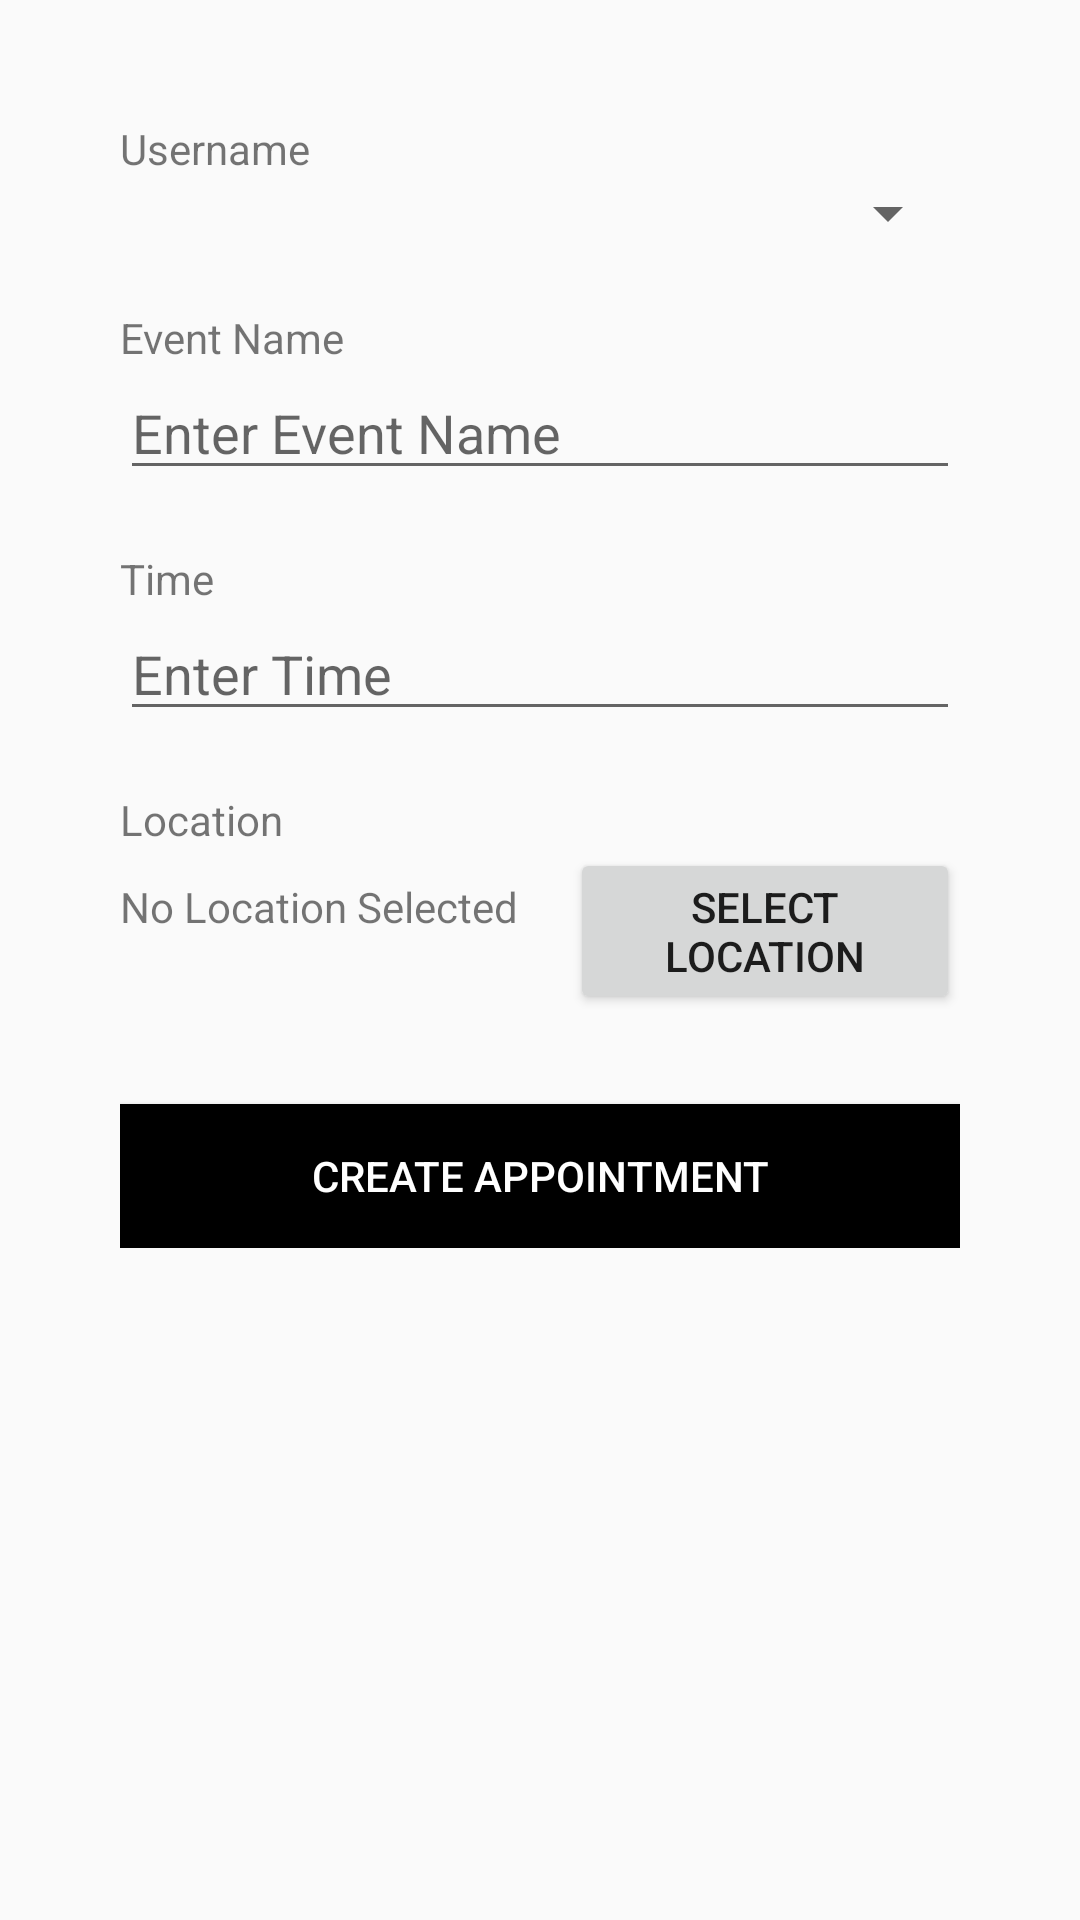

Produce the Android XML layout that renders to this screen, including the resource entries it uses.
<!-- AndroidManifest.xml: application theme AppTheme -->
<!-- res/layout/activity_add_appointment.xml -->
<?xml version="1.0" encoding="utf-8"?>
<android.support.constraint.ConstraintLayout xmlns:android="http://schemas.android.com/apk/res/android"
    xmlns:app="http://schemas.android.com/apk/res-auto"
    xmlns:tools="http://schemas.android.com/tools"
    android:id="@+id/add_appointment"
    android:layout_width="match_parent"
    android:layout_height="match_parent"
    tools:context=".Activities.AddAppointment">

    <ScrollView
        android:layout_width="match_parent"
        android:layout_height="match_parent">


        <LinearLayout
            android:layout_width="match_parent"
            android:layout_height="wrap_content"
            android:layout_margin="40dp"
            android:layout_marginEnd="8dp"
            android:layout_marginStart="8dp"
            android:layout_marginTop="24dp"
            android:orientation="vertical"
            app:layout_constraintEnd_toEndOf="parent"
            app:layout_constraintStart_toStartOf="parent"
            app:layout_constraintTop_toTopOf="parent">

            <TextView
                android:id="@+id/textView1"
                android:layout_width="match_parent"
                android:layout_height="wrap_content"
                android:text="@string/username" />

            <Spinner
                android:id="@+id/userSpinner"
                android:layout_width="match_parent"
                android:layout_height="wrap_content"
                />

            <TextView
                android:id="@+id/textView2"
                android:layout_width="match_parent"
                android:layout_height="wrap_content"
                android:layout_marginTop="20dp"
                android:text="@string/event_name" />

            <EditText
                android:id="@+id/eventName"
                android:layout_width="match_parent"
                android:layout_height="wrap_content"
                android:ems="10"
                android:hint="@string/enter_event_name"
                android:inputType="textPersonName" />

            <TextView
                android:id="@+id/textView3"
                android:layout_width="match_parent"
                android:layout_height="wrap_content"
                android:layout_marginTop="20dp"
                android:text="@string/time" />

            <EditText
                android:id="@+id/eventTime"
                android:layout_width="match_parent"
                android:layout_height="wrap_content"
                android:ems="10"
                android:focusableInTouchMode="false"
                android:hint="@string/enter_time"
                android:inputType="textPersonName" />

            <TextView
                android:id="@+id/textView4"
                android:layout_width="match_parent"
                android:layout_height="wrap_content"
                android:layout_marginTop="20dp"
                android:text="@string/location" />

            <LinearLayout
                android:layout_width="match_parent"
                android:layout_height="match_parent"
                android:orientation="horizontal">

                <TextView
                    android:id="@+id/location"
                    android:layout_width="150dp"
                    android:layout_height="wrap_content"
                    android:layout_weight="0"
                    android:text="No Location Selected" />

                <Button
                    android:id="@+id/selectLocation"
                    android:layout_width="match_parent"
                    android:layout_height="wrap_content"
                    android:layout_weight="0"
                    android:onClick="selectLocation"
                    android:text="Select Location" />
            </LinearLayout>

            <Button
                android:id="@+id/button"
                android:layout_width="match_parent"
                android:layout_height="wrap_content"
                android:layout_marginTop="30dp"
                android:background="@color/colorPrimary"
                android:onClick="addAppointment"
                android:text="@string/create_appointment"
                android:textColor="@android:color/background_light" />
        </LinearLayout>

    </ScrollView>

</android.support.constraint.ConstraintLayout>
<!-- resources referenced by this layout -->
<resources>
  <color name="colorPrimary">#000000</color>
  <string name="create_appointment">Create Appointment</string>
  <string name="enter_event_name">Enter Event Name</string>
  <string name="enter_time">Enter Time</string>
  <string name="event_name">Event Name</string>
  <string name="location">Location</string>
  <string name="time">Time</string>
  <string name="username">Username</string>
  <style name="AppTheme" parent="Theme.AppCompat.Light.DarkActionBar">
          
          <item name="colorPrimary">@color/colorPrimary</item>
          <item name="colorPrimaryDark">@color/colorPrimaryDark</item>
          <item name="colorAccent">@color/colorAccent</item>
      </style>
  <color name="colorPrimaryDark">#37474f</color>
  <color name="colorAccent">#4a148c</color>
</resources>
